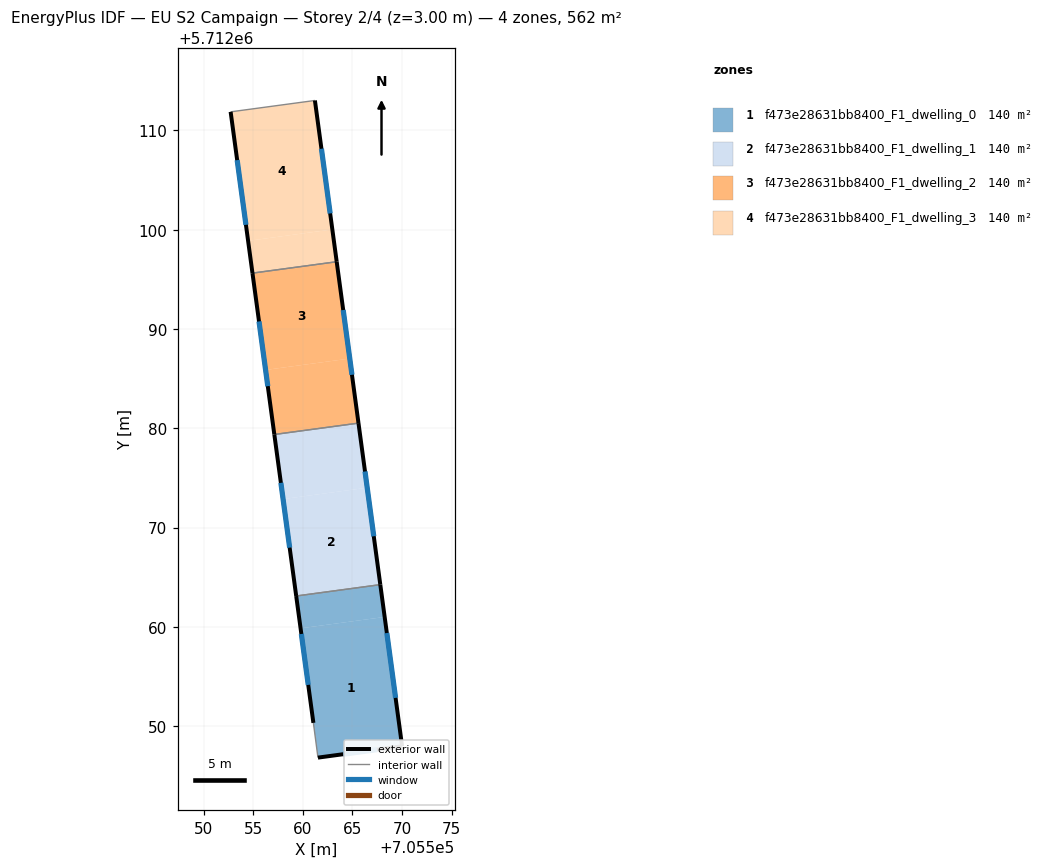
=== STOREY PLAN SPEC (per zone: floor XY polygon, exterior-wall plan segments, windows/doors) ===
zone 1: f473e28631bb8400_F1_dwelling_0  (140.4 m²)
  floor: (705568.24, 5712060.99) (705570.00, 5712047.96) (705561.52, 5712046.82) (705561.06, 5712050.32) (705559.77, 5712059.84)
  floor: (705567.80, 5712064.25) (705568.24, 5712060.99) (705559.77, 5712059.84) (705559.33, 5712063.10)
  exterior wall: (705561.52, 5712046.82) – (705570.00, 5712047.96)  [8.6 m]
    window: (705564.06, 5712047.16) – (705567.46, 5712047.62)  [4.1 m²]
  exterior wall: (705559.33, 5712063.10) – (705561.06, 5712050.32)  [12.9 m]
    window: (705559.85, 5712059.27) – (705560.54, 5712054.15)  [6.2 m²]
  exterior wall: (705570.00, 5712047.96) – (705567.80, 5712064.25)  [16.4 m]
    window: (705569.34, 5712052.84) – (705568.46, 5712059.37)  [7.9 m²]
  interior walls: 2
zone 2: f473e28631bb8400_F1_dwelling_1  (140.4 m²)
  floor: (705566.48, 5712074.01) (705567.80, 5712064.25) (705559.33, 5712063.10) (705558.01, 5712072.87)
  floor: (705565.60, 5712080.52) (705566.48, 5712074.01) (705558.01, 5712072.87) (705557.13, 5712079.37)
  exterior wall: (705557.12, 5712079.37) – (705559.33, 5712063.10)  [16.4 m]
    window: (705557.78, 5712074.50) – (705558.67, 5712067.97)  [7.9 m²]
  exterior wall: (705567.80, 5712064.25) – (705565.60, 5712080.52)  [16.4 m]
    window: (705567.14, 5712069.12) – (705566.26, 5712075.65)  [7.9 m²]
  interior walls: 2
zone 3: f473e28631bb8400_F1_dwelling_2  (140.4 m²)
  floor: (705564.72, 5712087.02) (705565.60, 5712080.52) (705557.13, 5712079.37) (705556.24, 5712085.88)
  floor: (705563.41, 5712096.78) (705564.72, 5712087.02) (705556.24, 5712085.88) (705554.92, 5712095.63)
  exterior wall: (705554.92, 5712095.63) – (705557.12, 5712079.37)  [16.4 m]
    window: (705555.58, 5712090.76) – (705556.47, 5712084.24)  [7.9 m²]
  exterior wall: (705565.60, 5712080.52) – (705563.41, 5712096.78)  [16.4 m]
    window: (705564.95, 5712085.39) – (705564.07, 5712091.91)  [7.9 m²]
  interior walls: 2
zone 4: f473e28631bb8400_F1_dwelling_3  (140.4 m²)
  floor: (705562.97, 5712100.03) (705563.41, 5712096.78) (705554.92, 5712095.63) (705554.48, 5712098.88)
  floor: (705561.21, 5712113.02) (705562.97, 5712100.03) (705554.48, 5712098.88) (705552.72, 5712111.88)
  exterior wall: (705552.72, 5712111.88) – (705554.92, 5712095.63)  [16.4 m]
    window: (705553.38, 5712107.01) – (705554.26, 5712100.49)  [7.9 m²]
  exterior wall: (705563.41, 5712096.78) – (705561.21, 5712113.02)  [16.4 m]
    window: (705562.75, 5712101.64) – (705561.87, 5712108.16)  [7.9 m²]
  interior walls: 2

=== DERIVED (storey summary) ===
Building: EU S2 Campaign
Storey: 2 of 4  (floor level z = 3.00 m)
Storey gross floor area: 561.7 m²
Zones on this storey: 4
  - f473e28631bb8400_F1_dwelling_0: floor 140.4 m²; exterior wall 37.9 m (113.6 m²); 3 window(s) 18.3 m²; WWR 16.1%
  - f473e28631bb8400_F1_dwelling_1: floor 140.4 m²; exterior wall 32.8 m (98.5 m²); 2 window(s) 15.9 m²; WWR 16.1%
  - f473e28631bb8400_F1_dwelling_2: floor 140.4 m²; exterior wall 32.8 m (98.4 m²); 2 window(s) 15.9 m²; WWR 16.1%
  - f473e28631bb8400_F1_dwelling_3: floor 140.4 m²; exterior wall 32.8 m (98.4 m²); 2 window(s) 15.8 m²; WWR 16.1%
Zone adjacency (shared interzone walls):
  - f473e28631bb8400_F1_dwelling_0 ↔ f473e28631bb8400_F1_dwelling_1
  - f473e28631bb8400_F1_dwelling_1 ↔ f473e28631bb8400_F1_dwelling_2
  - f473e28631bb8400_F1_dwelling_2 ↔ f473e28631bb8400_F1_dwelling_3